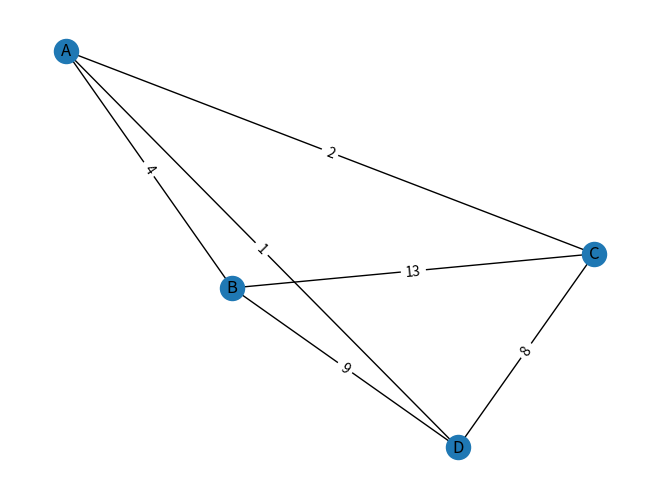

This figure's Python source:
import itertools
import networkx as nx
import matplotlib.pyplot as plt

def encontrar_circuitos_hamiltonianos(grafo):

    def e_valido(v, pos, caminho):
        if grafo[caminho[pos - 1]][v] == 0:
            return False
        if v in caminho:
            return False
        return True

    def util_hamiltoniana(caminho, pos):
        if pos == len(grafo):
            return True

        for v in range(len(grafo)):
            if e_valido(v, pos, caminho):
                caminho[pos] = v

                if util_hamiltoniana(caminho, pos + 1):
                    return True

                caminho[pos] = -1

        return False

    def calcular_custo_caminho(caminho):
        custo = 0
        for i in range(len(caminho) - 1):
            custo += grafo[caminho[i]][caminho[i + 1]]
        return custo

    n = len(grafo)
    caminho = [-1] * n
    caminho[0] = 0

    if not util_hamiltoniana(caminho, 1):
        print("Não existe um circuito hamiltoniano possível.")
        return

    G = nx.Graph()
    G.add_nodes_from(range(n))

    for i in range(n):
        for j in range(i + 1, n):
            if grafo[i][j] != 0:
                G.add_edge(i, j, weight=grafo[i][j])

    pos = nx.spring_layout(G)
    labels = {i: f'{chr(ord("A") + i)}' for i in G.nodes}

    nx.draw(G, pos, with_labels=True, labels=labels)
    edge_labels = nx.get_edge_attributes(G, 'weight')
    nx.draw_networkx_edge_labels(G, pos, edge_labels=edge_labels)

    plt.show()

    caminhos = []
    for perm in itertools.permutations(range(1, n)):
        perm = (0, ) + perm + (0, )
        caminhos.append(perm)

    caminhos.sort(key=lambda x: calcular_custo_caminho(x))

    for caminho in caminhos:
        custo = calcular_custo_caminho(caminho)
        nomes_cidades = ''.join(chr(ord('A') + i) for i in caminho)
        print(f"Caminho {nomes_cidades}: ({custo})")


encontrar_circuitos_hamiltonianos([[0, 4, 2, 1],
                                   [4, 0, 13, 9],
                                   [2, 13, 0, 8],
                                   [1, 9, 8, 0]])
